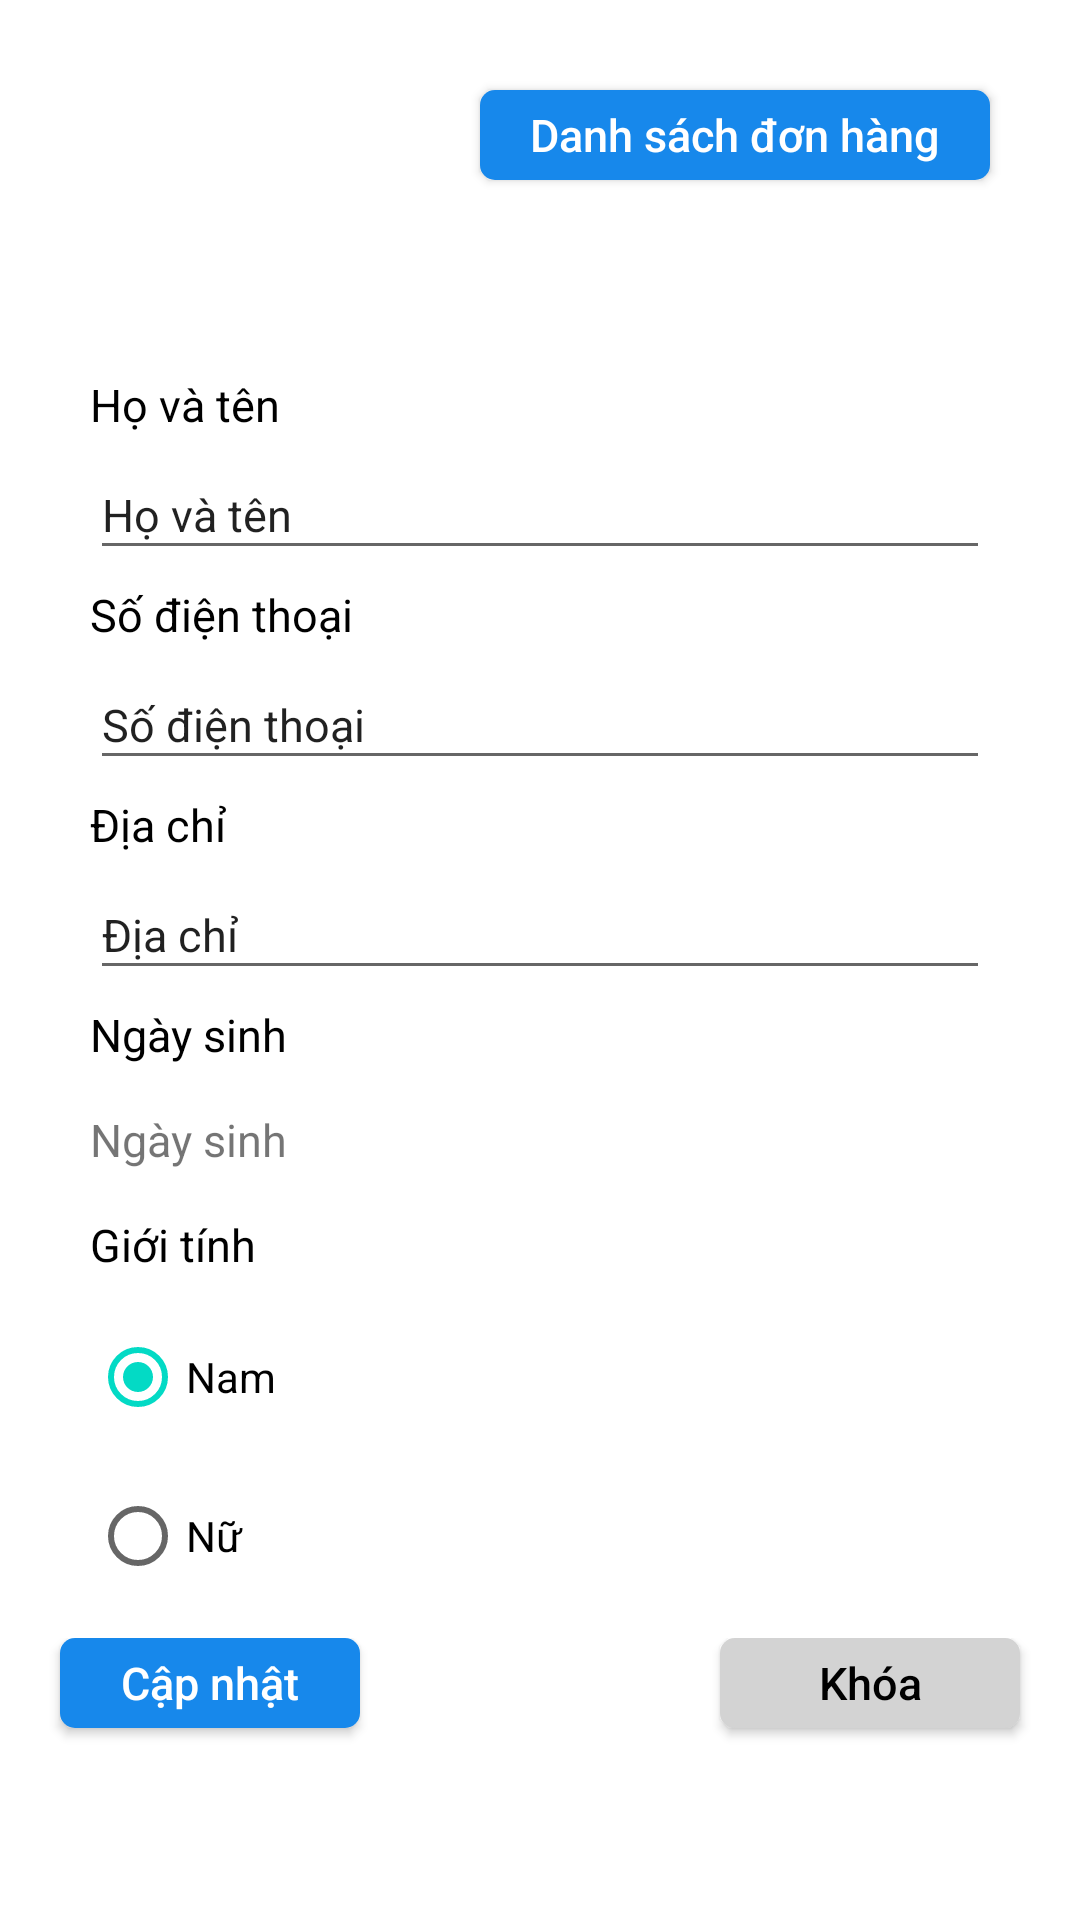

Here is an Android app screen rendered from its layout file. Give the layout XML and the strings, colors and styles it references.
<!-- AndroidManifest.xml: application theme AppTheme -->
<!-- res/layout/activity_user_mn.xml -->
<?xml version="1.0" encoding="utf-8"?>
<RelativeLayout xmlns:android="http://schemas.android.com/apk/res/android"
    xmlns:app="http://schemas.android.com/apk/res-auto"
    xmlns:tools="http://schemas.android.com/tools"
    android:layout_width="match_parent"
    android:layout_height="match_parent"
    tools:context=".UserMnActivity">

    <LinearLayout
        android:id="@+id/RL_personal"
        android:layout_width="match_parent"
        android:layout_height="match_parent"
        android:layout_below="@+id/text_actionbar_personal"
        android:layout_alignParentStart="true"
        android:layout_marginStart="0dp"
        android:layout_marginTop="0dp"
        android:background="@color/White"
        android:orientation="vertical">

        <RelativeLayout
            android:layout_width="match_parent"
            android:layout_height="100dp"
            android:layout_marginTop="10dp">

            <ImageView
                android:id="@+id/image_del_um_avt"
                android:layout_width="100dp"
                android:layout_height="100dp"
                android:layout_alignParentStart="true"
                android:layout_alignParentTop="true"
                android:layout_marginStart="30dp"
                android:layout_marginTop="0dp"
                tools:srcCompat="@tools:sample/avatars" />

            <Button
                android:id="@+id/btn_del_um_listorder"
                android:layout_width="match_parent"
                android:layout_height="30dp"
                android:layout_alignParentTop="true"
                android:layout_marginStart="30dp"
                android:layout_marginTop="20dp"
                android:layout_toEndOf="@+id/image_del_um_avt"
                android:text="Danh sách đơn hàng"
                android:textColor="@color/White"
                android:background="@drawable/bovien1234blue"
                android:textSize="15dp"
                android:textAllCaps="false"
                android:layout_marginEnd="30dp"/>

        </RelativeLayout>

        <TextView
            android:id="@+id/textView3"
            android:layout_width="match_parent"
            android:layout_height="30dp"
            android:layout_below="@+id/textView2"
            android:layout_alignParentStart="true"
            android:layout_marginStart="30dp"
            android:layout_marginTop="10dp"
            android:layout_marginEnd="30dp"
            android:gravity="center_vertical"
            android:text="Họ và tên"
            android:textColor="@color/Black"
            android:textSize="15dp" />

        <EditText
            android:id="@+id/txt_del_um_ten"
            android:layout_width="match_parent"
            android:layout_height="40dp"
            android:layout_below="@+id/textView3"
            android:layout_alignParentStart="true"
            android:layout_marginStart="30dp"
            android:layout_marginTop="0dp"
            android:layout_marginEnd="30dp"
            android:gravity="center_vertical"
            android:text="Họ và tên"
            android:textSize="15dp" />

        <TextView
            android:id="@+id/textView71"
            android:layout_width="match_parent"
            android:layout_height="30dp"
            android:layout_below="@+id/textView6"
            android:layout_alignParentStart="true"
            android:layout_marginStart="30dp"
            android:layout_marginTop="0dp"
            android:layout_marginEnd="30dp"
            android:gravity="center_vertical"
            android:text="Số điện thoại"
            android:textColor="@color/Black"
            android:textSize="15dp" />

        <EditText
            android:id="@+id/txt_del_um_sdt"
            android:layout_width="match_parent"
            android:layout_height="40dp"
            android:layout_below="@+id/textView7"
            android:layout_alignParentStart="true"
            android:layout_marginStart="30dp"
            android:layout_marginTop="0dp"
            android:layout_marginEnd="30dp"
            android:gravity="center_vertical"
            android:text="Số điện thoại"
            android:textSize="15dp" />

        <TextView
            android:id="@+id/textView60"
            android:layout_width="match_parent"
            android:layout_height="30dp"
            android:layout_below="@+id/textView6"
            android:layout_alignParentStart="true"
            android:layout_marginStart="30dp"
            android:layout_marginTop="0dp"
            android:layout_marginEnd="30dp"
            android:gravity="center_vertical"
            android:text="Địa chỉ"
            android:textColor="@color/Black"
            android:textSize="15dp" />

        <EditText
            android:id="@+id/txt_del_um_diachi"
            android:layout_width="match_parent"
            android:layout_height="40dp"
            android:layout_below="@+id/textView7"
            android:layout_alignParentStart="true"
            android:layout_marginStart="30dp"
            android:layout_marginTop="0dp"
            android:layout_marginEnd="30dp"
            android:gravity="center_vertical"
            android:text="Địa chỉ"
            android:textSize="15dp" />

        <TextView
            android:id="@+id/textView7"
            android:layout_width="match_parent"
            android:layout_height="30dp"
            android:layout_below="@+id/textView6"
            android:layout_alignParentStart="true"
            android:layout_marginStart="30dp"
            android:layout_marginTop="0dp"
            android:layout_marginEnd="30dp"
            android:gravity="center_vertical"
            android:text="Ngày sinh"
            android:textColor="@color/Black"
            android:textSize="15dp" />

        <TextView
            android:id="@+id/txt_del_um_ngaysinh"
            android:layout_width="match_parent"
            android:layout_height="40dp"
            android:layout_below="@+id/textView7"
            android:layout_alignParentStart="true"
            android:layout_marginStart="30dp"
            android:layout_marginTop="0dp"
            android:layout_marginEnd="30dp"
            android:gravity="center_vertical"
            android:text="Ngày sinh"
            android:textSize="15dp" />

        <TextView
            android:id="@+id/textView10"
            android:layout_width="match_parent"
            android:layout_height="30dp"

            android:layout_below="@+id/textView8"
            android:layout_alignParentStart="true"
            android:layout_marginStart="30dp"
            android:layout_marginTop="0dp"
            android:layout_marginEnd="30dp"
            android:gravity="center_vertical"
            android:text="Giới tính"
            android:textColor="@color/Black"
            android:textSize="15dp" />

        <RadioGroup
            android:id="@+id/um_rdggioitinh"
            android:layout_width="wrap_content"
            android:layout_height="wrap_content"
            android:layout_below="@+id/textView10"
            android:layout_alignParentStart="true"
            android:layout_marginStart="30dp"
            android:layout_marginTop="0dp">

            <RadioButton
                android:id="@+id/um_rdb_nam"
                android:layout_width="match_parent"
                android:layout_height="wrap_content"
                android:layout_marginTop="5dp"
                android:checked="true"
                android:text="Nam" />

            <RadioButton
                android:id="@+id/um_rdb_nu"
                android:layout_width="match_parent"
                android:layout_height="wrap_content"
                android:layout_marginTop="5dp"
                android:text="Nữ" />

        </RadioGroup>

        <RelativeLayout
            android:layout_width="match_parent"
            android:layout_height="40dp"
            android:layout_marginTop="10dp">

            <Button
                android:id="@+id/btn_del_um_luu"
                android:layout_width="100dp"
                android:layout_height="30dp"
                android:layout_alignParentStart="true"
                android:layout_alignParentTop="true"
                android:layout_marginStart="20dp"
                android:layout_marginTop="0dp"
                android:background="@drawable/bovien1234blue"
                android:gravity="center"
                android:text="Cập nhật"
                android:textAllCaps="false"
                android:textColor="@color/White"
                android:textSize="15dp" />

            <Button
                android:id="@+id/btn_del_um_khoa"
                android:layout_width="100dp"
                android:layout_height="30dp"
                android:layout_alignParentEnd="true"
                android:layout_alignParentTop="true"
                android:layout_marginTop="0dp"
                android:layout_marginEnd="20dp"
                android:background="@drawable/bovien1234gray"
                android:gravity="center"
                android:text="Khóa"
                android:textAllCaps="false"
                android:textColor="@color/Black"
                android:textSize="15dp" />
        </RelativeLayout>

    </LinearLayout>
</RelativeLayout>
<!-- resources referenced by this layout -->
<resources>
  <color name="Black">#000000</color>
  <color name="White">#FFFFFF</color>
  <!-- drawable bovien1234blue (drawable-v24) -->
  <?xml version="1.0" encoding="utf-8"?>
  <shape
      xmlns:android="http://schemas.android.com/apk/res/android"
      android:shape="rectangle">
  
      <solid
          android:color="@color/Blue">
      </solid>
      <stroke
          android:width="0dp"
          android:color="@color/Blue">
      </stroke>
      <padding
          android:top="0dp"
          android:bottom="0dp"
          android:left="0dp"
          android:right="0dp"
          >
      </padding>
      <corners
          android:bottomLeftRadius="5dp"
          android:topLeftRadius="5dp"
          android:topRightRadius="5dp"
          android:bottomRightRadius="5dp"
          >
      </corners>
  </shape>
  <!-- drawable bovien1234gray (drawable-v24) -->
  <?xml version="1.0" encoding="utf-8"?>
  <shape
      xmlns:android="http://schemas.android.com/apk/res/android"
      android:shape="rectangle">
  
      <solid
          android:color="@color/Gray">
      </solid>
      <stroke
          android:width="0dp"
          android:color="@color/Blue">
      </stroke>
      <padding
          android:top="0dp"
          android:bottom="0dp"
          android:left="0dp"
          android:right="0dp"
          >
      </padding>
      <corners
          android:bottomLeftRadius="5dp"
          android:topLeftRadius="5dp"
          android:topRightRadius="5dp"
          android:bottomRightRadius="5dp"
          >
      </corners>
  </shape>
  <color name="Blue">#1788EB</color>
  <color name="Gray">#D3D3D3</color>
</resources>
